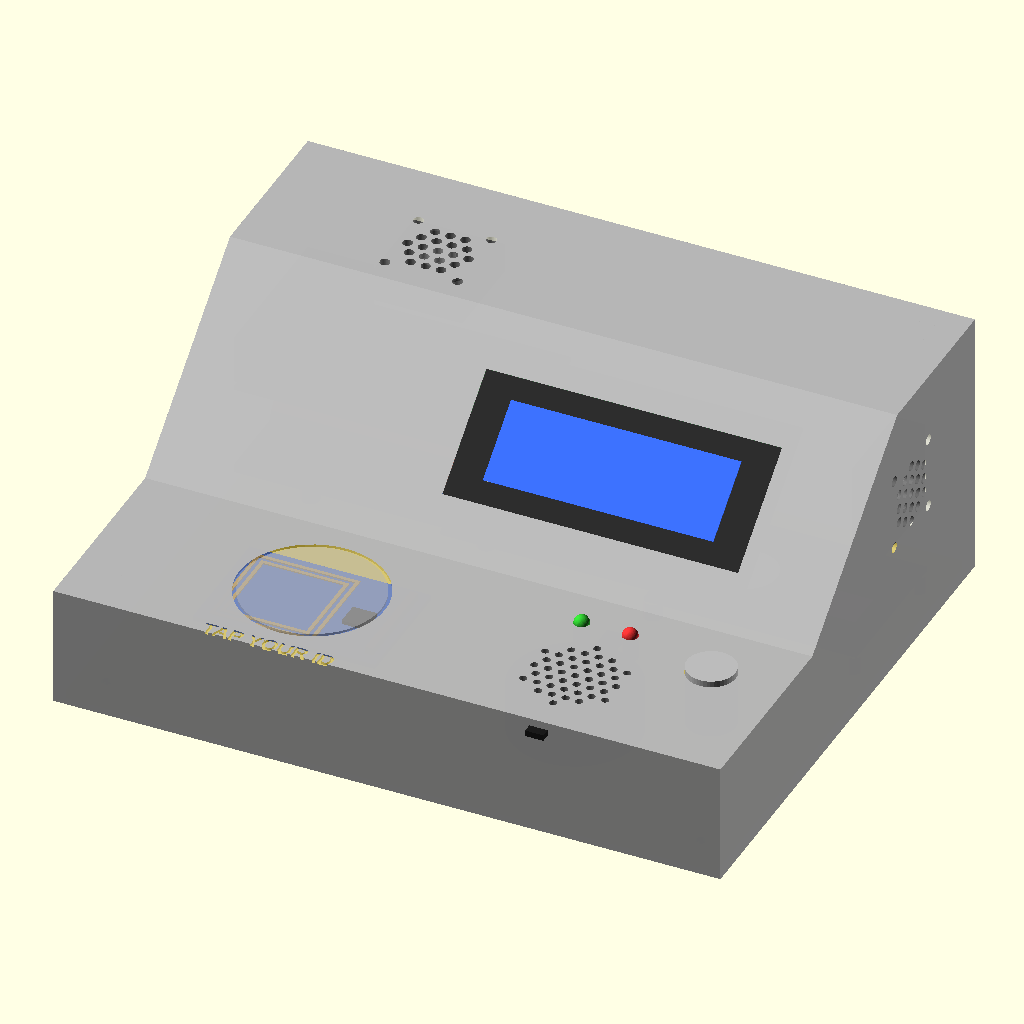
Cell 1 — every parameter at its default value.
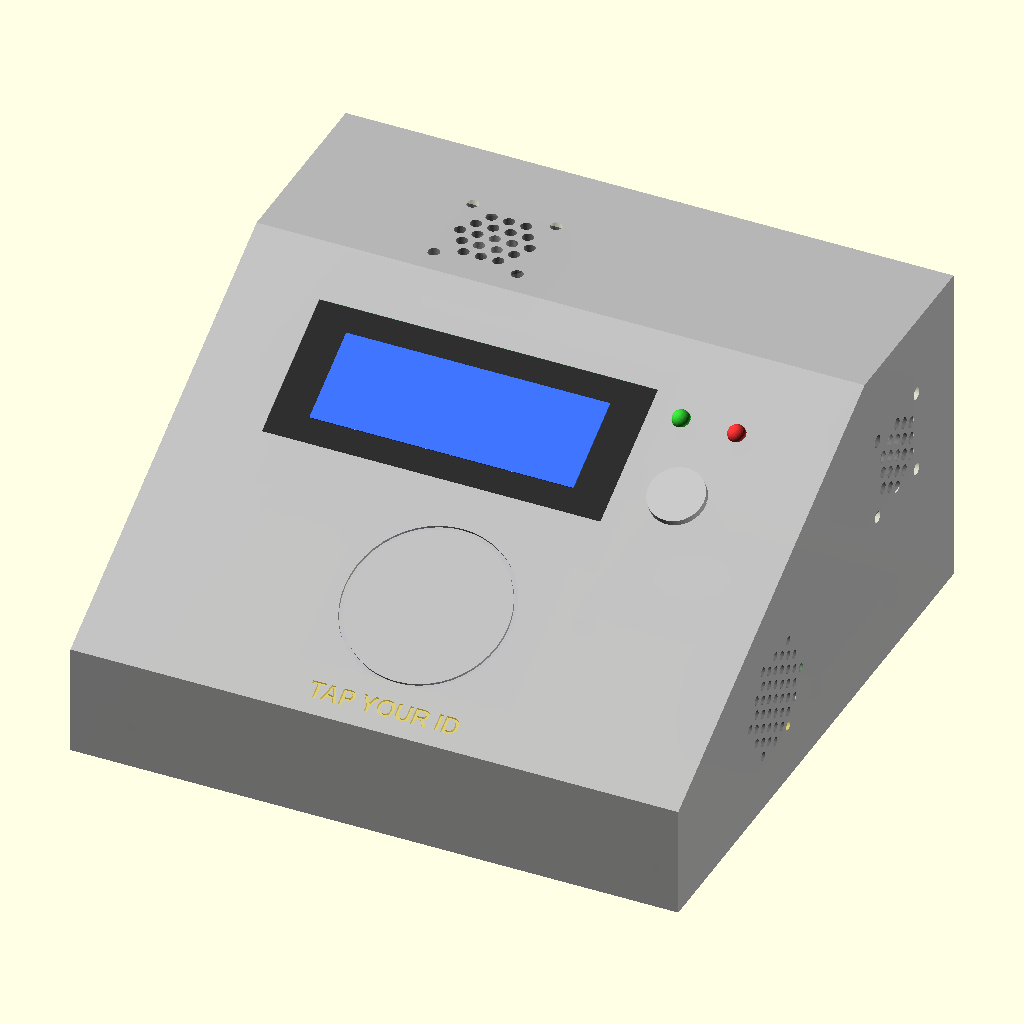
Cell 2 — SAMPLE set to 2, the other parameters unchanged.
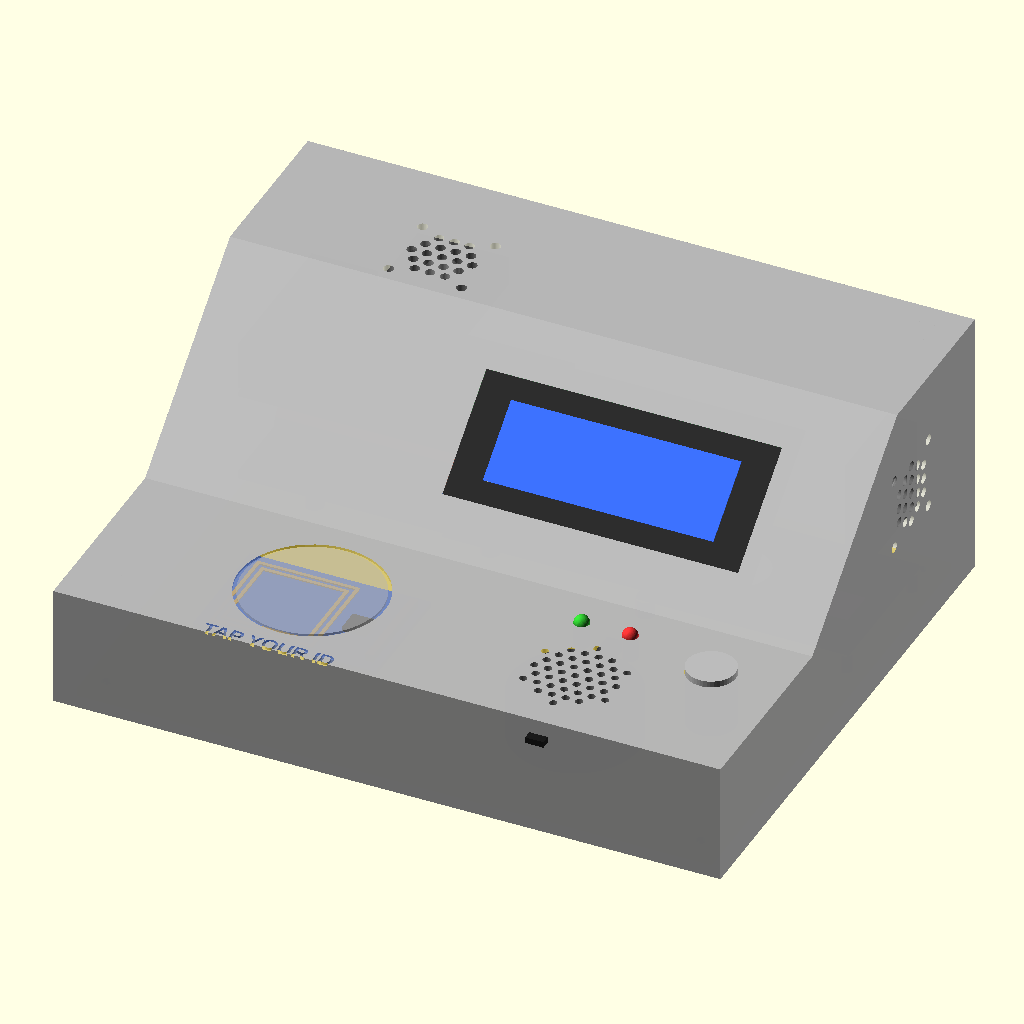
Cell 3: the same model with wall = 5.
All cells are drawn from the same view direction (rotation 55°, 0°, 25°, orthographic, colour scheme Cornfield), but the view is re-fitted for each cell, so position and scale can differ between cells as well as the parameter.
Source of the model, hardware/chassis/chassis.scad:
// =====================================================================================
//  LSPU Attendance device - chassis (3D-printable), parametric, 3 design samples
// =====================================================================================
//  Open in OpenSCAD (free: https://openscad.org), press F5 to preview, F6 to render,
//  then File > Export > Export as STL.  Print the SHELL and the BASE separately.
//
//  SAMPLE 1 "Console": flat front deck (tap zone, LEDs, button) + slope with the LCD + flat top
//  SAMPLE 2 "Wedge"  : one long slope from the front edge (tap zone, LEDs, button, LCD) + flat top
//  SAMPLE 3 "Step"   : deep front deck + near-vertical LCD panel + tall flat top
//
//  Inside: Raspberry Pi 4 on the Waveshare UPS HAT (D) at the BACK-LEFT (USB/Ethernet out of the
//  LEFT wall, micro-HDMI/USB-C out of the BACK wall, UPS USB-C + switch out of the BACK wall
//  under the HDMI ports), custom PCB (RTC + level converter + wiring) at the back-right, RC522
//  under the tap zone, LCD screwed behind its window, 4216 buzzer screwed under a grille, panel
//  push button (nut-mounted), 2 LEDs, mini fans: INTAKE in the top above the Pi, EXHAUST high
//  on the right wall.
//
//  Every size marked MEASURE varies between sellers: measure your part and change the number.
// =====================================================================================

SAMPLE = 1;           // 1 = Console, 2 = Wedge, 3 = Step
PART   = 0;           // 0 = assembly (shell see-through + all parts), 1 = shell (print),
                      // 2 = base (print), 3 = base + parts without the shell (to look inside)

$fn = 48;

// ------------------------------------------------------------- printing
wall    = 2.5;        // shell wall
floor_t = 3;          // base plate
clr     = 0.4;        // fit clearance base <-> shell
screw_tap = 2.6;      // M3 self-tapping into plastic (or 4.0 for M3 heat-set inserts)
screw_pass = 3.4;     // M3 clearance hole
m25_tap = 2.2;        // M2.5 self-tapping (Pi / UPS)

// ------------------------------------------------------------- parts
pi        = [85, 56];                                       // Raspberry Pi 4 board
pi_holes  = [[3.5,3.5],[61.5,3.5],[3.5,52.5],[61.5,52.5]];  // from the microSD end
pi_port_h = 16;       // USB/Ethernet height above the Pi board
ups_h     = 30;       // MEASURE: UPS HAT (D) with cells, from its standoffs to the Pi board
stand_h   = 5;        // standoffs under the UPS HAT
ups_usb   = [ 15, 12, 6.5];   // MEASURE: UPS USB-C on the left wall: [y from Pi back edge, z above UPS standoffs, width]
ups_sw    = [ 40, 10, 9];     // MEASURE: UPS ON/OFF switch slot: [y, z, width]  (height 6)

lcd       = [98, 60];      // 20x4 LCD board
lcd_holes = [93, 55];      // hole spacing (M3)
lcd_frame = [97.5, 40.5];  // metal frame passes through the window
lcd_so    = 7;             // MEASURE: frame height above the board minus the wall (standoff length)
lcd_depth = 26;            // board + I2C backpack (for checking clearances)

rfid       = [60, 40];                                   // RC522
rfid_holes = [[7,7],[53,7],[7,33],[53,33]];              // MEASURE (they differ between sellers)
rfid_so    = 3;                                          // gap under the tap surface

pcb       = [70, 50];      // custom PCB / perfboard
pcb_holes = [66, 46];

btn_d   = 16.2;            // MEASURE: panel push button (12.2 for 12 mm buttons)
led_d   = 5.2;             // 5 mm LEDs
buzz_d  = 42;              // 4216 buzzer
buzz_ear = 50;             // MEASURE: distance between its two screw ears
fan     = 30;              // MEASURE: mini fan size (25 / 30 / 40)
fan_holes = 24;            // MEASURE: fan hole spacing (25 -> 20, 30 -> 24, 40 -> 32)

// ------------------------------------------------------------- the 3 samples
// [width, depth, deck height, deck end (y), top start (y), top height]
function sample(s) =
    s == 1 ? [220, 180, 40, 65, 125,  90] :
    s == 2 ? [175, 170, 32,  0, 115,  95] :
             [200, 175, 36, 78, 100, 100];

S = sample(SAMPLE);
W = S[0]; D = S[1]; deck_h = S[2]; deck_end = S[3]; top_start = S[4]; top_h = S[5];
slope_ang = atan2(top_h - deck_h, top_start - deck_end);
slope_len = norm([top_start - deck_end, top_h - deck_h]);

// where things go:  [x, y] on the deck  or  [x, v] on the slope (v = distance up the slope)
// Wedge front panel (the slope):      [   LCD   ]  o o   <- green / red LED
//                                      [         ]   O    <- push button
//                                          (TAP ID)           buzzer: right side wall
lcd_v   = slope_len * 0.72;                                               // Wedge LCD height on the slope
lcd_at  = SAMPLE == 2 ? [W/2 - 14, lcd_v] : [140, slope_len * 0.5];       // on the slope
tap_at  = SAMPLE == 2 ? [W/2, 38] : [70, SAMPLE == 1 ? 33 : 40];        // Wedge: centered
on_deck = SAMPLE != 2;     // tap zone, LEDs, button on the deck (1, 3) or on the slope (2)
led_g   = SAMPLE == 1 ? [150, 52] : SAMPLE == 2 ? [W/2 + 44, lcd_v + 14] : [150, 56];
led_r   = [led_g[0] + 16, led_g[1]];
btn_at  = SAMPLE == 1 ? [196, 45] : SAMPLE == 2 ? [W/2 + 52, lcd_v - 8] : [185, 62];
// buzzer: Wedge = in the RIGHT wall, near the front ([y, z]), grille on the right side
buzz_at = SAMPLE == 1 ? [160, 26] : SAMPLE == 3 ? [160, 28] : [60, 30];
buzz_on_side = SAMPLE == 2;
pi_x0 = wall + 1;
pi_y0 = D - wall - 1 - pi[1];
pi_z  = floor_t + stand_h + ups_h;               // Pi board bottom
pcb_at = [W - wall - 4 - pcb[0], D - 20 - pcb[1]];
// fans: INTAKE in the flat top, right above the Pi's processor, blowing down on it;
//       EXHAUST in the right wall, high up (warm air leaves on the right)
soc = [pi_x0 + pi[0] - 29, pi_y0 + pi[1] - 32];      // Pi 4 processor (board turned 180 deg)
fan_in_at  = [soc[0], min(soc[1], D - wall - fan/2 - 1)];   // top:        [x, y]
fan_out_at = [135, top_h - 35];                    // right wall: [y, z]
// UPS HAT (D) USB-C charging port + ON/OFF switch: back wall, under the Pi's micro-HDMI ports.
// One slot covers both (same width as the HDMI opening). MEASURE: [bottom above the UPS
// standoffs, slot height] - make it smaller once you know exactly where they are.
ups_slot = [1, 12];
posts = [[12, 12], [W - 12, 12], [W - 12, D - 12], [W * 0.55, D - 12]];

// ------------------------------------------------------------- frames
module ext(w) { rotate([90, 0, 90]) linear_extrude(w) children(); }      // (y,z) profile along x

function profile() = deck_end > 0
    ? [[0,0],[D,0],[D,top_h],[top_start,top_h],[deck_end,deck_h],[0,deck_h]]
    : [[0,0],[D,0],[D,top_h],[top_start,top_h],[0,deck_h]];

// height of the outer surface at depth y (deck, slope or top)
function surface_z(y) = y < deck_end ? deck_h
                      : y < top_start ? deck_h + (y - deck_end) * tan(slope_ang)
                      : top_h;

// local frame on the slope: x across, y up the slope, z = outward normal (outer surface at z=0)
module on_slope(u, v) { translate([u, deck_end, deck_h]) rotate([slope_ang, 0, 0]) translate([0, v, 0]) children(); }
module on_deck(x, y)  { translate([x, y, deck_h]) children(); }
module on_top(x, y)   { translate([x, y, top_h]) children(); }
module on_face(p, sloped) { if (sloped) on_slope(p[0], p[1]) children(); else on_deck(p[0], p[1]) children(); }
module on_right(y, z) { translate([W, y, z]) rotate([0, 90, 0]) children(); }   // right wall, z = outward
module on_buzz() { if (buzz_on_side) on_right(buzz_at[0], buzz_at[1]) children(); else on_deck(buzz_at[0], buzz_at[1]) children(); }

// ------------------------------------------------------------- shell
module inner2d() {
    union() {
        offset(delta = -wall) polygon(profile());
        translate([wall, -1]) square([D - 2 * wall, wall + 1]);        // open bottom
    }
}

module through(d)  { translate([0, 0, -wall - 1]) cylinder(d = d, h = wall + 2); }
module through_rect(w, h) { translate([-w/2, -h/2, -wall - 1]) cube([w, h, wall + 2]); }

// hanging screw post under a face (local frame): length l, for a screw of diameter d
module post(l, d = screw_tap, od = 6.5) {
    translate([0, 0, -wall - l]) difference() {
        cylinder(d = od, h = l + 0.5);
        translate([0, 0, -1]) cylinder(d = d, h = l);
    }
}

module grille(r, hole = 3.2, pitch = 5) {           // round field of holes (fan / buzzer)
    for (i = [-ceil(r/pitch):ceil(r/pitch)], j = [-ceil(r/pitch):ceil(r/pitch)]) {
        x = i * pitch + (j % 2) * pitch / 2; y = j * pitch * 0.866;
        if (norm([x, y]) < r - hole / 2) translate([x, y, 0]) through(hole);
    }
}

module shell_inside() {
    // LCD: 4 posts behind the window
    on_slope(lcd_at[0], lcd_at[1])
        for (sx = [-1, 1], sy = [-1, 1]) translate([sx * lcd_holes[0]/2, sy * lcd_holes[1]/2, 0]) post(lcd_so);
    // RC522 under the tap zone
    on_face(tap_at, !on_deck)
        for (h = rfid_holes) translate([h[0] - rfid[0]/2, h[1] - rfid[1]/2, 0]) post(rfid_so, m25_tap, 5);
    // buzzer: 2 posts for its ears
    on_buzz() for (s = [-1, 1]) translate(buzz_on_side ? [0, s * buzz_ear/2, 0] : [s * buzz_ear/2, 0, 0]) post(4);
    // base screw columns: from the base up into the deck / slope / top above them (the
    // intersection in shell() trims them to the outside, so they always join the wall)
    for (p = posts) {
        h = surface_z(p[1] + 4) - floor_t;
        translate([p[0], p[1], floor_t]) difference() {
            translate([-4, -4, 0]) cube([8, 8, h + 0.5]);
            translate([0, 0, -1]) cylinder(d = screw_tap, h = 14);
        }
    }
}

module shell_cutouts() {
    // LCD window
    on_slope(lcd_at[0], lcd_at[1]) through_rect(lcd_frame[0], lcd_frame[1]);
    // tap zone: engraved ring (0.8 mm deep) as a target, no hole (reads through 2.5 mm)
    on_face(tap_at, !on_deck) translate([0, 0, -0.8]) difference() {
        cylinder(r = 24, h = 1); translate([0, 0, -1]) cylinder(r = 22.8, h = 3);
    }
    on_face(tap_at, !on_deck) translate([0, -31, -0.8]) linear_extrude(1)
        text("TAP YOUR ID", size = 5, halign = "center", valign = "center", font = "Liberation Sans:style=Bold");
    // LEDs + push button
    on_face(led_g, !on_deck) through(led_d);
    on_face(led_r, !on_deck) through(led_d);
    on_face(btn_at, !on_deck) through(btn_d);
    // buzzer grille
    on_buzz() grille(buzz_d / 2 - 4, 2.5, 4.5);
    // Pi: USB + Ethernet through the LEFT wall, micro-HDMI / USB-C / audio through the BACK wall
    translate([-1, pi_y0 + 1.5, pi_z + 0.5]) cube([wall + 2, pi[1] - 3, pi_port_h + 2.5]);
    translate([pi_x0 + pi[0] - 64, D - wall - 1, pi_z - 1]) cube([58, wall + 2, 9]);
    // UPS HAT (D): USB-C charging port + ON/OFF switch through the BACK wall, under the HDMI opening
    translate([pi_x0 + pi[0] - 64, D - wall - 1, floor_t + stand_h + ups_slot[0]]) cube([58, wall + 2, ups_slot[1]]);
    // fans: intake in the top above the Pi, exhaust high on the right wall (grille + 4 screw holes)
    on_top(fan_in_at[0], fan_in_at[1]) {
        grille(fan / 2 - 1.5, 3.2, 5);
        for (sx = [-1, 1], sy = [-1, 1]) translate([sx * fan_holes/2, sy * fan_holes/2, 0]) through(3.4);
    }
    translate([W, fan_out_at[0], fan_out_at[1]]) rotate([0, 90, 0]) {
        grille(fan / 2 - 1.5, 3.2, 5);
        for (sx = [-1, 1], sy = [-1, 1]) translate([sx * fan_holes/2, sy * fan_holes/2, 0]) through(3.4);
    }
}

module shell() {
    difference() {
        union() {
            difference() {
                ext(W) polygon(profile());
                translate([wall, 0, 0]) ext(W - 2 * wall) inner2d();
            }
            intersection() {                                   // keep posts inside the outline
                shell_inside();
                ext(W) polygon(profile());
            }
        }
        shell_cutouts();
    }
}

// ------------------------------------------------------------- base plate
module pi_frame() {   // Pi coordinates turned 180 deg: USB end at the left wall, ports at the back
    translate([pi_x0 + pi[0], pi_y0 + pi[1], 0]) rotate([0, 0, 180]) children();
}

module base() {
    difference() {
        union() {
            translate([wall + clr, wall + clr, 0]) cube([W - 2 * (wall + clr), D - 2 * (wall + clr), floor_t]);
            // UPS HAT (D) standoffs (same hole pattern as the Pi above it)
            pi_frame() for (h = pi_holes) translate([h[0], h[1], floor_t - 0.5]) cylinder(d = 6, h = stand_h + 0.5);
            // custom PCB standoffs
            for (sx = [0, 1], sy = [0, 1])
                translate([pcb_at[0] + (pcb[0] - pcb_holes[0])/2 + sx * pcb_holes[0],
                           pcb_at[1] + (pcb[1] - pcb_holes[1])/2 + sy * pcb_holes[1], floor_t - 0.5])
                    cylinder(d = 6, h = 6.5);
        }
        pi_frame() for (h = pi_holes) translate([h[0], h[1], 1]) cylinder(d = m25_tap, h = stand_h + floor_t);
        for (sx = [0, 1], sy = [0, 1])
            translate([pcb_at[0] + (pcb[0] - pcb_holes[0])/2 + sx * pcb_holes[0],
                       pcb_at[1] + (pcb[1] - pcb_holes[1])/2 + sy * pcb_holes[1], 1]) cylinder(d = screw_tap, h = 9);
        // screws up into the shell columns (countersunk from below)
        for (p = posts) translate([p[0], p[1], -1]) { cylinder(d = screw_pass, h = floor_t + 2); cylinder(d1 = 6.5, d2 = 3.4, h = 2.6); }
        // vent slots under the Pi and 4 rubber-feet recesses
        for (i = [0:5]) translate([pi_x0 + 12 + i * 11, pi_y0 + 10, -1]) cube([4, 36, floor_t + 2]);
        for (p = [[15, 25], [W - 15, 25], [15, D - 15], [W - 15, D - 15]])
            translate([p[0], p[1], -0.01]) cylinder(d = 10.5, h = 1.2);
    }
}

// ------------------------------------------------------------- stand-in parts (assembly view)
module parts() {
    color("#2f7d3a") pi_frame() translate([0, 0, pi_z]) cube([pi[0], pi[1], 1.6]);                 // Pi
    color("#9aa3a8") pi_frame() translate([pi[0] - 21, 2, pi_z + 1.6]) cube([22, pi[1] - 4, pi_port_h]);  // USB/Eth
    color("#1f4fa8") pi_frame() translate([0, 0, floor_t + stand_h]) cube([pi[0], pi[1], 3]);      // UPS board
    color("#c7553a") pi_frame() for (i = [0, 1])                                                   // 2 x 21700
        translate([7, 14 + i * 24, floor_t + stand_h + 14]) rotate([0, 90, 0]) cylinder(d = 21, h = 70);
    color("#1d5c2d") translate([pcb_at[0], pcb_at[1], floor_t + 6]) cube([pcb[0], pcb[1], 1.6]);   // custom PCB
    color("#2d7a3f") on_slope(lcd_at[0], lcd_at[1]) translate([-lcd[0]/2, -lcd[1]/2, -wall - lcd_so - 1.6])
        cube([lcd[0], lcd[1], 1.6]);
    color("#2b2b2b") on_slope(lcd_at[0], lcd_at[1]) translate([-lcd_frame[0]/2, -lcd_frame[1]/2, -wall - lcd_so])
        cube([lcd_frame[0], lcd_frame[1], lcd_so + wall - 0.2]);
    color("#2a59c9") on_face(tap_at, !on_deck) translate([-rfid[0]/2, -rfid[1]/2, -wall - rfid_so - 1.6])
        cube([rfid[0], rfid[1], 1.6]);
    color("#222") on_buzz() translate([0, 0, -wall - 16]) cylinder(d = buzz_d, h = 16);
    color("#bbb") on_face(btn_at, !on_deck) translate([0, 0, -18]) cylinder(d = btn_d - 0.2, h = 20);
    color("#3c3") on_face(led_g, !on_deck) { translate([0, 0, -8]) cylinder(d = 5, h = 8); sphere(d = 5); }
    color("#e33") on_face(led_r, !on_deck) { translate([0, 0, -8]) cylinder(d = 5, h = 8); sphere(d = 5); }
    color("#444") translate([fan_in_at[0] - fan/2, fan_in_at[1] - fan/2, top_h - wall - 10]) cube([fan, fan, 10]);
    color("#444") translate([W - wall - 10, fan_out_at[0] - fan/2, fan_out_at[1] - fan/2]) cube([10, fan, fan]);
    details();
}

// look-alike details for the pictures only (not printed, not used for fit)
module details() {
    // Pi: GPIO header + processor
    color("#111") pi_frame() translate([7, pi[1] - 6, pi_z + 1.6]) cube([51, 5, 8.5]);
    color("#b8b8b8") pi_frame() translate([24, 22, pi_z + 1.6]) cube([15, 15, 1.4]);
    // LCD: blue backlit glass inside the black bezel (front) + blue I2C backpack (back)
    color("#3a6cff") on_slope(lcd_at[0], lcd_at[1]) translate([-38, -13, -0.2]) cube([76, 26, 0.3]);
    color("#1450c8") on_slope(lcd_at[0], lcd_at[1]) translate([-21, -9, -wall - lcd_so - 1.6 - 9]) cube([42, 18, 9]);
    // RC522: rectangular copper antenna loops at one end, chip + 8-pin header at the other
    on_face(tap_at, !on_deck) translate([0, 0, -wall - rfid_so + 0.05]) {
        color("#c8963c") for (k = [0, 2.5]) translate([-28 + k + 2, -17 + k, 0]) difference() {
            cube([34 - 2 * k, 34 - 2 * k, 0.4]); translate([1.2, 1.2, -1]) cube([34 - 2 * k - 2.4, 34 - 2 * k - 2.4, 3]);
        }
        color("#151515") translate([12, -5, 0]) cube([8, 8, 1.2]);
        color("#d4b000") translate([25, -16, 0]) cube([2.5, 32, 2.5]);
    }
    // custom PCB: DS3231 RTC with coin cell + level converter
    color("#1a3fb0") translate([pcb_at[0] + 6, pcb_at[1] + 8, floor_t + 7.6]) cube([38, 22, 2]);
    color("#c9c9c9") translate([pcb_at[0] + 25, pcb_at[1] + 19, floor_t + 9.6]) cylinder(d = 20, h = 3.2);
    color("#7a2fb0") translate([pcb_at[0] + 50, pcb_at[1] + 12, floor_t + 7.6]) cube([14, 13, 2]);
    // fans: blade disc + hub (intake: on its top face, the side that faces the top grille)
    translate([fan_in_at[0], fan_in_at[1], top_h - wall]) {
        color("#262626") cylinder(d = fan - 3, h = 0.4);
        color("#5a5a5a") cylinder(d = 11, h = 0.7);
    }
    // buzzer: mounting plate with its two screw ears (against the right wall)
    color("#1a1a1a") on_buzz() translate([-3, -(buzz_ear + 8)/2, -wall - 2]) cube([6, buzz_ear + 8, 2]);
    for (x = [W - wall - 10.4, W - wall - 0.4]) translate([x, fan_out_at[0], fan_out_at[1]]) rotate([0, 90, 0]) {
        color("#262626") cylinder(d = fan - 3, h = 0.8);
        color("#5a5a5a") translate([0, 0, -0.3]) cylinder(d = 11, h = 1.4);
    }
}

// ------------------------------------------------------------- output
if (PART == 1) shell();
else if (PART == 2) base();
else if (PART == 3) { base(); parts(); }
else {
    base();
    parts();
    %shell();          // see-through in the preview (F5)
}
Customizer parameters (derived from the source; name, type, default, range or options):
SAMPLE: number, default 1
PART: number, default 0
wall: number, default 2.5
floor_t: number, default 3
clr: number, default 0.4
screw_tap: number, default 2.6
screw_pass: number, default 3.4
m25_tap: number, default 2.2
pi: vector, default [85, 56]
pi_port_h: number, default 16
ups_h: number, default 30
stand_h: number, default 5
ups_usb: vector, default [15, 12, 6.5]
ups_sw: vector, default [40, 10, 9]
lcd: vector, default [98, 60]
lcd_holes: vector, default [93, 55]
lcd_frame: vector, default [97.5, 40.5]
lcd_so: number, default 7
lcd_depth: number, default 26
rfid: vector, default [60, 40]
rfid_so: number, default 3
pcb: vector, default [70, 50]
pcb_holes: vector, default [66, 46]
btn_d: number, default 16.2
led_d: number, default 5.2
buzz_d: number, default 42
buzz_ear: number, default 50
fan: number, default 30
fan_holes: number, default 24
